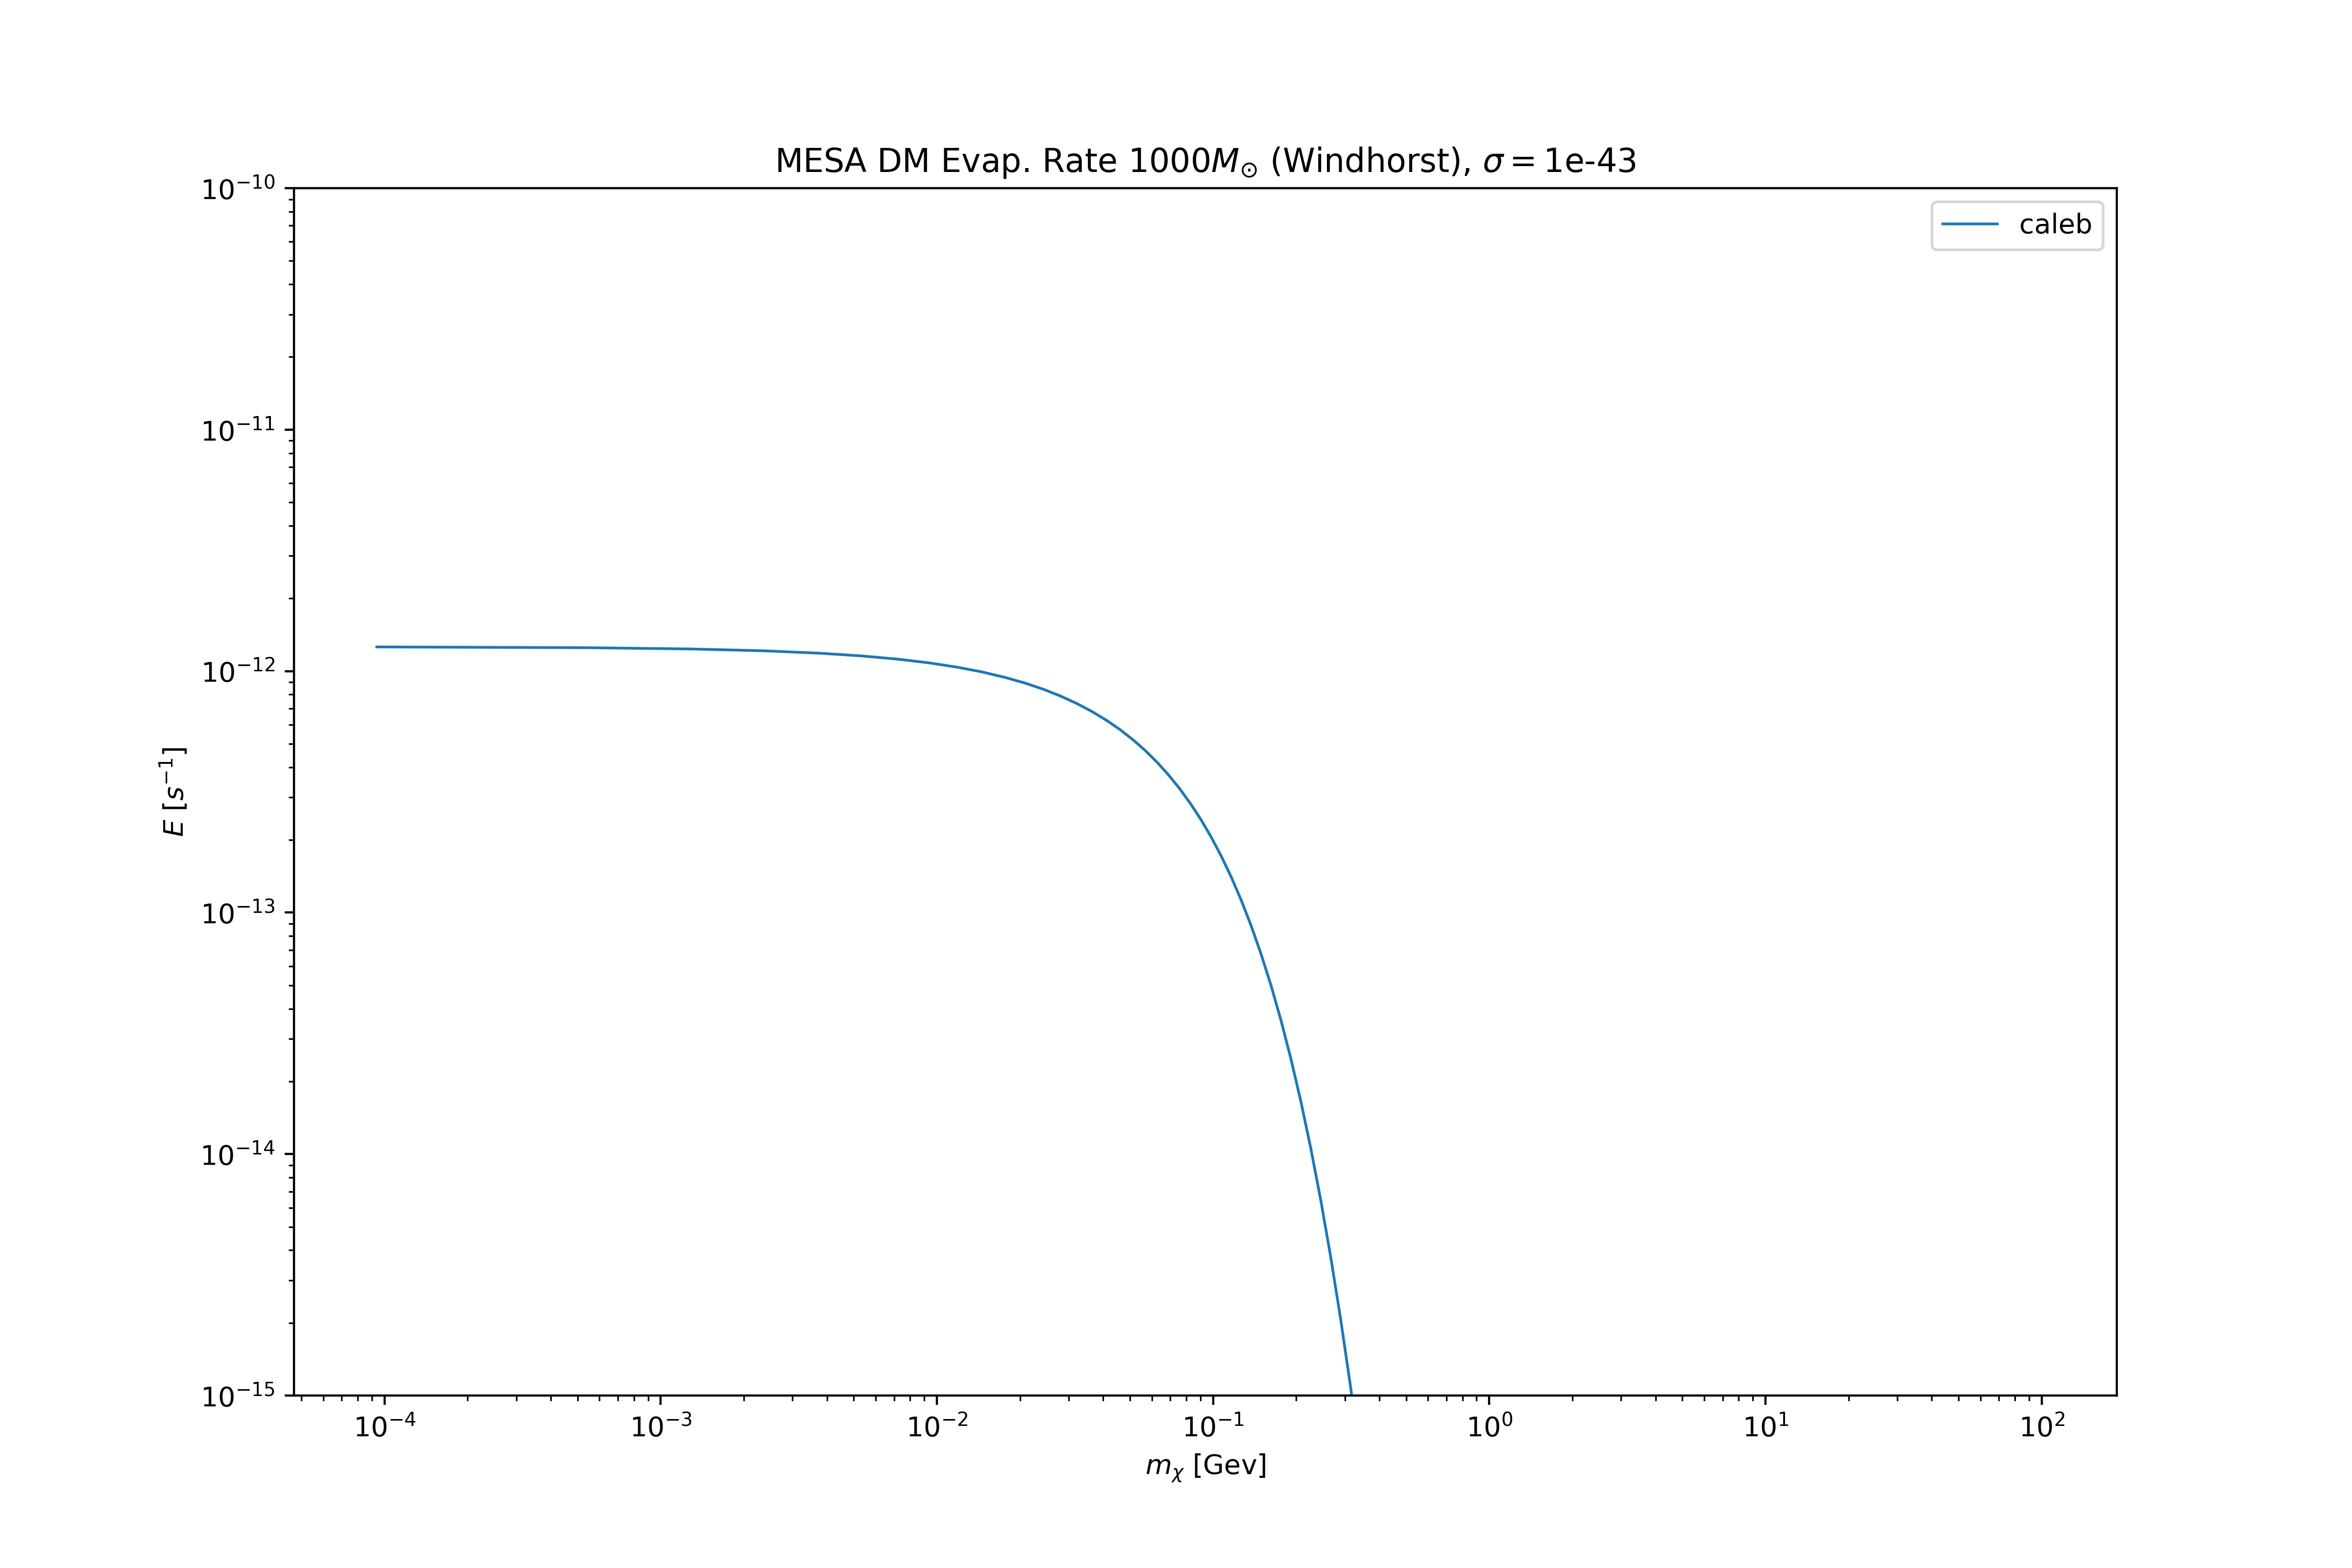

Source data for this figure (header and first rows):
#Mchi, Evaporation Rate
9.380948401570386871e-05, 1.259162637780445496e-12
9.511581931350470884e-05, 1.259136722825378068e-12
9.644034586273590335e-05, 1.259107370321139878e-12
9.778331698398751561e-05, 1.259081407545890235e-12
9.914498952544236409e-05, 1.259055376061398181e-12
1.005256239119986343e-04, 1.259023225726927842e-12
1.019254841950774083e-04, 1.258995566414418234e-12
1.033448381031234467e-04, 1.258967223103372649e-12
1.047839570928091161e-04, 1.258938140005764962e-12
1.062431164009519120e-04, 1.258908782341929136e-12
1.077225950971538157e-04, 1.258878616404309243e-12
1.092226761371749137e-04, 1.258847873389077084e-12
1.107436464170495876e-04, 1.258815907926245102e-12
1.122857968279562243e-04, 1.258785992879037017e-12
1.138494223118518303e-04, 1.258752922805176750e-12
1.154348219178800489e-04, 1.258722902527746590e-12
1.170422988595658064e-04, 1.258688838784325226e-12
1.186721605728059383e-04, 1.258654418524535344e-12
1.203247187746673169e-04, 1.258622215519489548e-12
1.220002895230043775e-04, 1.258586267847926078e-12
1.236991932769056929e-04, 1.258552754956668478e-12
1.254217549579832993e-04, 1.258517252178408215e-12
1.271683040125150721e-04, 1.258481829262605836e-12
1.289391744744525247e-04, 1.258445629510124998e-12
1.307347050293064734e-04, 1.258408936799212503e-12
1.325552390789210694e-04, 1.258371358574207273e-12
1.344011248071512433e-04, 1.258334166854653895e-12
1.362727152464540497e-04, 1.258295701654148919e-12
1.381703683454071408e-04, 1.258256470820509322e-12
1.400944470371685987e-04, 1.258218013399876912e-12
1.420453193088880457e-04, 1.258177898468929274e-12
1.440233582720863823e-04, 1.258137631528623526e-12
1.460289422340144496e-04, 1.258096161714440615e-12
1.480624547700057716e-04, 1.258054980507812320e-12
1.501242847968366277e-04, 1.258013144493396269e-12
1.522148266471082311e-04, 1.257970337875912122e-12
1.543344801446636420e-04, 1.257927056526066268e-12
1.564836506810559778e-04, 1.257882543316972910e-12
1.586627492930809573e-04, 1.257838640509207379e-12
1.608721927413891202e-04, 1.257793677900616190e-12
1.631124035901932270e-04, 1.257748036896715778e-12
1.653838102880846614e-04, 1.257701582816643413e-12
1.676868472499760216e-04, 1.257654792711986820e-12
1.700219549401847522e-04, 1.257607071392898455e-12
1.723895799566731862e-04, 1.257558605611224058e-12
1.747901751164628330e-04, 1.257509515083010284e-12
1.772241995422363001e-04, 1.257459850155865071e-12
1.796921187501467467e-04, 1.257409675537263103e-12
1.821944047388495563e-04, 1.257358605155087932e-12
1.847315360797736341e-04, 1.257307024723197943e-12
1.873039980086504584e-04, 1.257254191995628597e-12
1.899122825183164470e-04, 1.257201071043118279e-12
1.925568884528089126e-04, 1.257147235367749889e-12
1.952383216027715979e-04, 1.257092563191228262e-12
1.979570948021892537e-04, 1.257036998801343549e-12
2.007137280264685792e-04, 1.256980746681943687e-12
2.035087484918863404e-04, 1.256923818672364821e-12
2.063426907564203626e-04, 1.256865883011014331e-12
2.092160968219860813e-04, 1.256807429391424022e-12
2.121295162380968139e-04, 1.256748022719406448e-12
... 940 more rows
